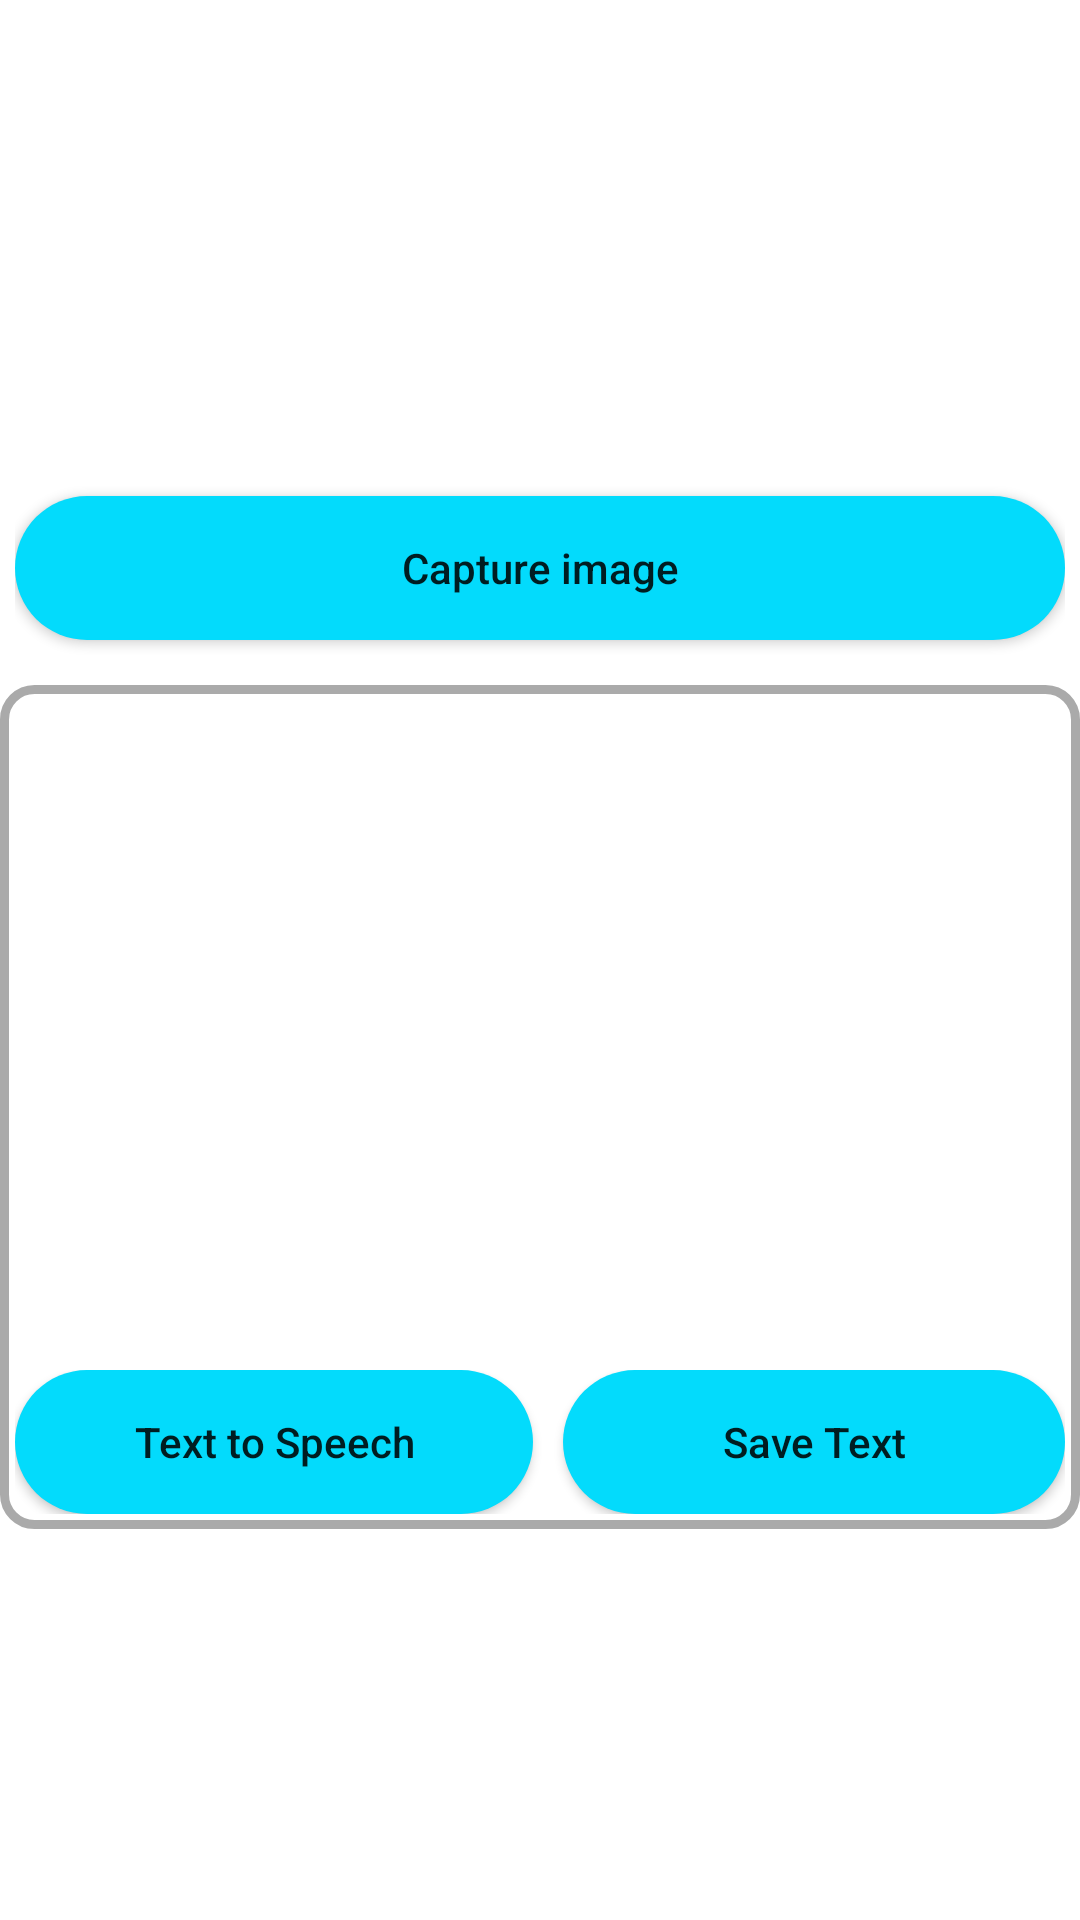

Write the Android layout XML for this screen, with the resource values it uses.
<!-- AndroidManifest.xml: application theme Theme.TextDetector -->
<!-- res/layout/activity_main.xml -->
<?xml version="1.0" encoding="utf-8"?>
<LinearLayout xmlns:android="http://schemas.android.com/apk/res/android"
    xmlns:app="http://schemas.android.com/apk/res-auto"
    xmlns:tools="http://schemas.android.com/tools"
    android:layout_width="match_parent"
    android:layout_height="match_parent"
    android:gravity="center"
    android:orientation="vertical"
    tools:context=".MainActivity">

    //android:background="@drawable/background"


    <LinearLayout
        android:layout_width="match_parent"
        android:layout_height="wrap_content"
        android:layout_marginTop="20dp"
        android:gravity="center"
        android:padding="5dp"
        android:orientation="vertical">

        <ImageView
            android:id="@+id/captureimg"
            android:layout_width="match_parent"
            android:layout_height="wrap_content" />

        <Space
            android:layout_width="match_parent"
            android:layout_height="10dp">

        </Space>


        <Button
            android:layout_width="match_parent"
            android:layout_height="wrap_content"
            android:background="@drawable/header_background"
            android:onClick="doProcess"
            android:text="Capture image"
            android:textAllCaps="false"/>

        <Space
            android:layout_width="match_parent"
            android:layout_height="10dp">

        </Space>

    </LinearLayout>

    <LinearLayout
        android:layout_width="match_parent"
        android:layout_height="wrap_content"
        android:padding="5dp"
        android:gravity="center"
        android:orientation="vertical"
        android:background="@drawable/bg_round">

        <EditText
            android:id="@+id/displaytext"
            android:layout_width="match_parent"
            android:layout_height="wrap_content"
            android:lines="10"
            android:textAlignment="center"
            android:background="@android:color/transparent"/>
        <LinearLayout
            android:layout_width="match_parent"
            android:layout_height="wrap_content"
            android:layout_marginTop="10dp">

            <Button
                android:id="@+id/txttospeech"
                android:layout_width="wrap_content"
                android:layout_height="wrap_content"
                android:layout_weight="1"
                android:background="@drawable/header_background"
                android:text="Text to Speech"
                android:textAllCaps="false"/>

        <Space
            android:layout_width="10dp"
            android:layout_height="wrap_content"/>


            <Button
                android:id="@+id/savefile"
                android:layout_width="wrap_content"
                android:layout_height="wrap_content"
                android:layout_weight="1"
                android:background="@drawable/header_background"
                android:text="Save Text"
                android:textAllCaps="false"/>


        </LinearLayout>



    </LinearLayout>


</LinearLayout>
<!-- resources referenced by this layout -->
<resources>
  <!-- drawable bg_round (drawable) -->
  <?xml version="1.0" encoding="utf-8"?>
  <shape xmlns:android="http://schemas.android.com/apk/res/android"
      android:shape="rectangle">
      <solid android:color="@android:color/transparent"/>
      <corners android:radius="10dp"/>
      <stroke android:color="@android:color/darker_gray" android:width="3dp"/>
  
  </shape>
  <!-- drawable header_background (drawable) -->
  <?xml version="1.0" encoding="utf-8"?>
  <shape xmlns:android="http://schemas.android.com/apk/res/android"
      android:shape="rectangle">
      <solid android:color="@color/button_color">
  
      </solid>
      <corners
          android:topLeftRadius="2in"
          android:topRightRadius="2in"
          android:bottomLeftRadius="2in"
          android:bottomRightRadius="2in"/>
  </shape>
  <style name="Theme.TextDetector" parent="Theme.MaterialComponents.Light.DarkActionBar">
          
  
          <item name="colorPrimary">@color/purple_500</item>
          <item name="colorPrimaryVariant">@color/purple_700</item>
          <item name="colorOnPrimary">@color/white</item>
          
          <item name="colorSecondary">@color/teal_200</item>
          <item name="colorSecondaryVariant">@color/teal_700</item>
          <item name="colorOnSecondary">@color/black</item>
          
          <item name="android:statusBarColor" tools:targetApi="l">?attr/colorPrimaryVariant</item>
          
      </style>
  <color name="button_color">#03dbfc</color>
  <color name="purple_500">#FF6200EE</color>
  <color name="purple_700">#FF3700B3</color>
  <color name="white">#FFFFFFFF</color>
  <color name="teal_200">#FF03DAC5</color>
  <color name="teal_700">#FF018786</color>
  <color name="black">#FF000000</color>
</resources>
